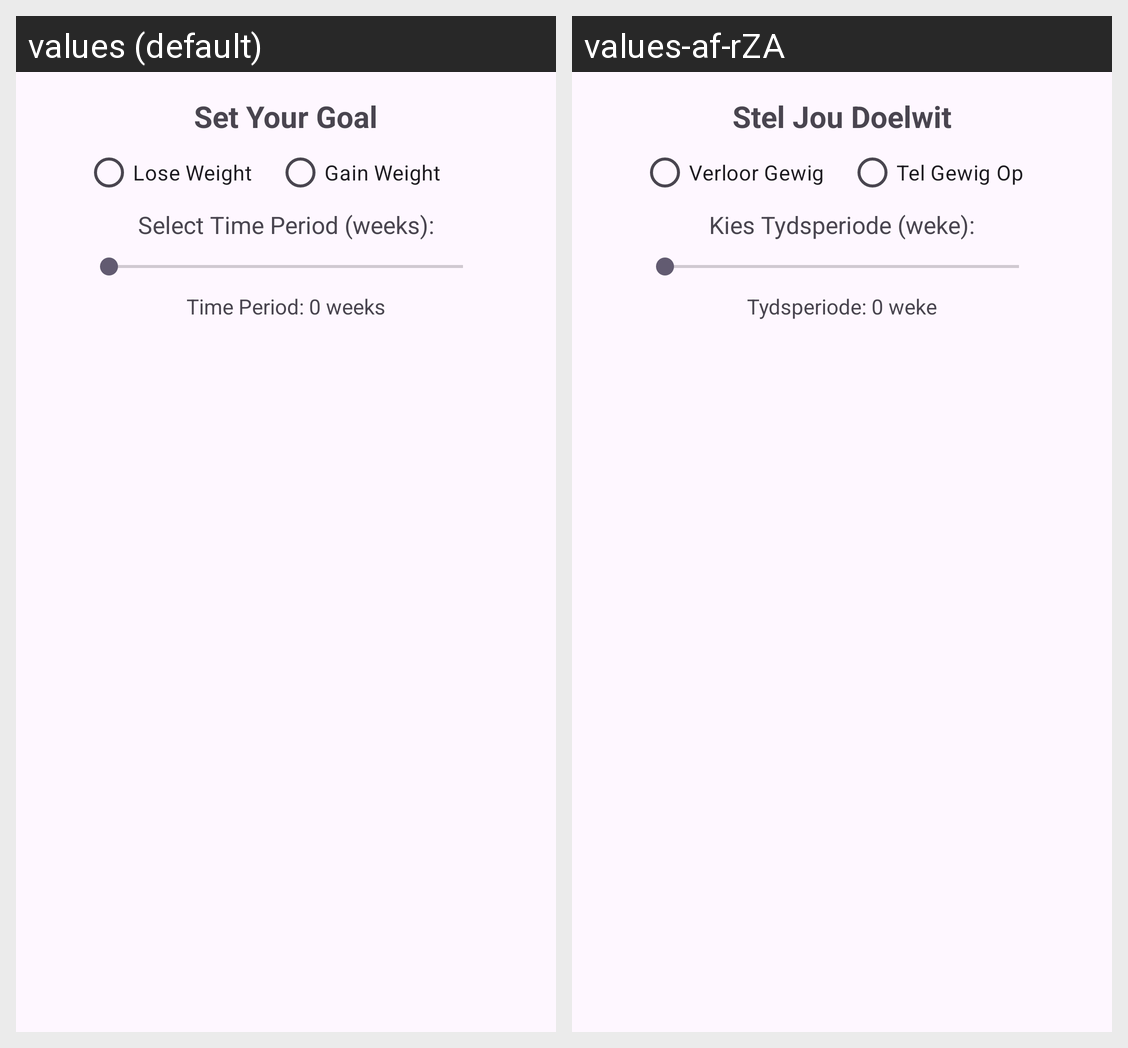

Translations of the strings shown on this Android screen, per locale in the grid:
Android screen res/layout/layout_set_goal.xml rendered under 2 locales, left to right: values (default), values-af-rZA. Device: Nexus 5 (rendered at 1080×1920; each locale shown at half size, 540×960, under a caption strip naming it); theme Theme.Limitless.
Strings drawn on this screen, with the default value and each locale's value (text and hints the layout hard-codes, and strings that could not be matched under every locale, appear in the picture but are not listed):

set_your_goal
  values: Set Your Goal
  values-af-rZA: Stel Jou Doelwit

lose_weight
  values: Lose Weight
  values-af-rZA: Verloor Gewig

gain_weight
  values: Gain Weight
  values-af-rZA: Tel Gewig Op

select_time_period_weeks
  values: Select Time Period (weeks):
  values-af-rZA: Kies Tydsperiode (weke):

time_period_0_weeks
  values: Time Period: 0 weeks
  values-af-rZA: Tydsperiode: 0 weke
